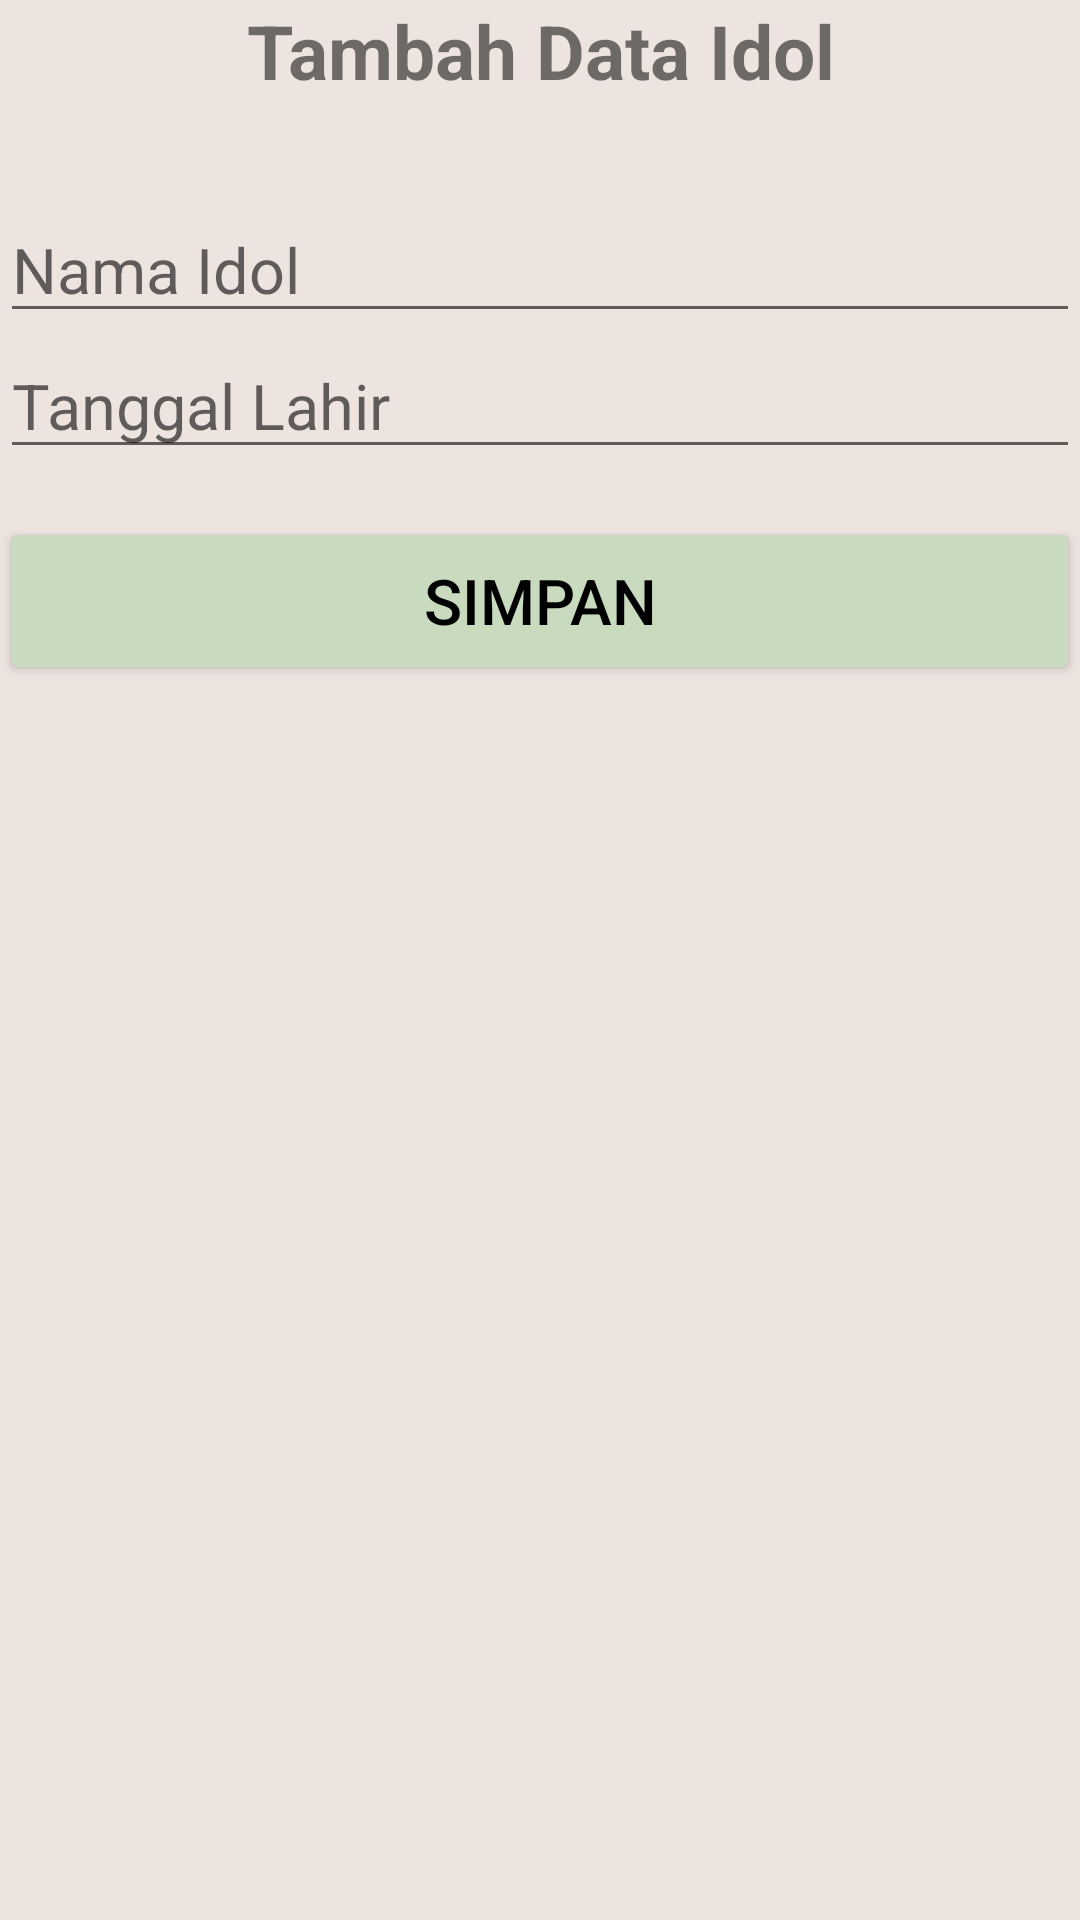

Reconstruct the res/layout file that produces this screen, plus the resources it refers to.
<!-- AndroidManifest.xml: application theme Theme.Tubatu -->
<!-- res/layout/activity_tambah.xml -->
<?xml version="1.0" encoding="utf-8"?>
<LinearLayout xmlns:android="http://schemas.android.com/apk/res/android"
    xmlns:app="http://schemas.android.com/apk/res-auto"
    xmlns:tools="http://schemas.android.com/tools"
    android:layout_width="match_parent"
    android:layout_height="match_parent"
    android:orientation="vertical"
    android:layout_margin="6dp"
    tools:context=".TambahActivity"
    android:background="#EDE4E0">

    <TextView
        android:layout_width="wrap_content"
        android:layout_height="wrap_content"
        android:text="Tambah Data Idol"
        android:textSize="25sp"
        android:textStyle="bold"
        android:layout_gravity="center_horizontal"
        android:gravity="center_horizontal"
        android:layout_marginBottom="32dp"/>

    <EditText
        android:id="@+id/et_nama"
        android:layout_width="match_parent"
        android:layout_height="wrap_content"
        android:hint="Nama Idol"
        android:textSize="21sp"/>

    <EditText
        android:id="@+id/et_tanggal"
        android:layout_width="match_parent"
        android:layout_height="wrap_content"
        android:hint="Tanggal Lahir"
        android:textSize="21sp"/>


    <Button
        android:id="@+id/btn_tambah"
        android:layout_width="match_parent"
        android:layout_height="56dp"
        android:layout_marginTop="16dp"
        android:text="Simpan"
        android:textSize="21sp"
        android:backgroundTint="#C8DBBE"
        android:textColor="@color/black"/>


</LinearLayout>
<!-- resources referenced by this layout -->
<resources>
  <style name="Theme.Tubatu" parent="Theme.MaterialComponents.DayNight.DarkActionBar">
          
          <item name="colorPrimary">@color/purple_500</item>
          <item name="colorPrimaryVariant">@color/purple_700</item>
          <item name="colorOnPrimary">@color/white</item>
          
          <item name="colorSecondary">@color/teal_200</item>
          <item name="colorSecondaryVariant">@color/teal_700</item>
          <item name="colorOnSecondary">@color/black</item>
          
          <item name="android:statusBarColor">?attr/colorPrimaryVariant</item>
          
      </style>
  <!-- not gathered from this repository: default colours our renderer supplied (Android Studio template values) -->
  <color name="purple_500">#FF6200EE</color>
  <color name="purple_700">#FF3700B3</color>
  <color name="teal_200">#FF03DAC5</color>
  <color name="teal_700">#FF018786</color>
  <color name="black">#FF000000</color>
  <color name="white">#FFFFFFFF</color>
</resources>
